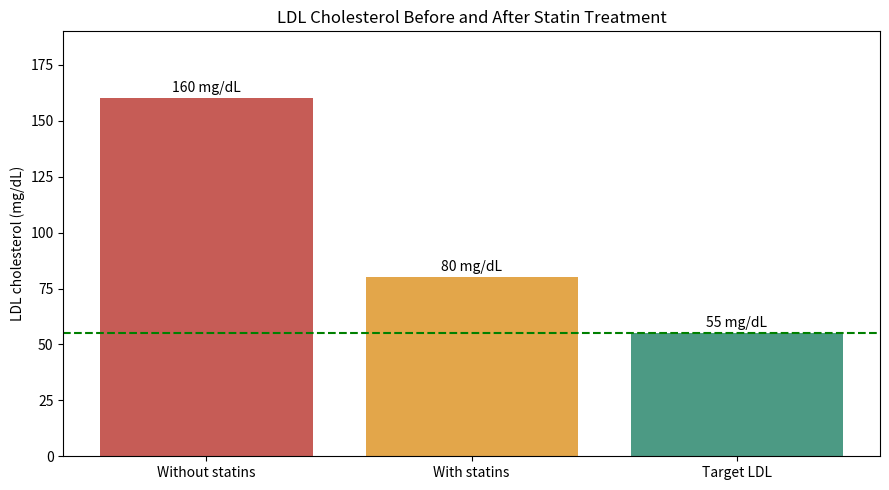

Source code (Python):

import matplotlib.pyplot as plt

labels = ["Without statins", "With statins", "Target LDL"]
values = [160, 80, 55]  # Example values, not patient data

plt.figure(figsize=(9, 5))
bars = plt.bar(
    labels, values,
    color=["#c65c56", "#e3a64a", "#4c9a84"]
)

for bar, value in zip(bars, values):
    plt.text(
        bar.get_x() + bar.get_width()/2,
        value + 3,
        f"{value} mg/dL",
        ha="center"
    )

plt.axhline(55, color="green", linestyle="--")
plt.ylabel("LDL cholesterol (mg/dL)")
plt.title("LDL Cholesterol Before and After Statin Treatment")
plt.ylim(0, 190)
plt.tight_layout()
plt.savefig("ldl_figure.png", dpi=300)
plt.show()
